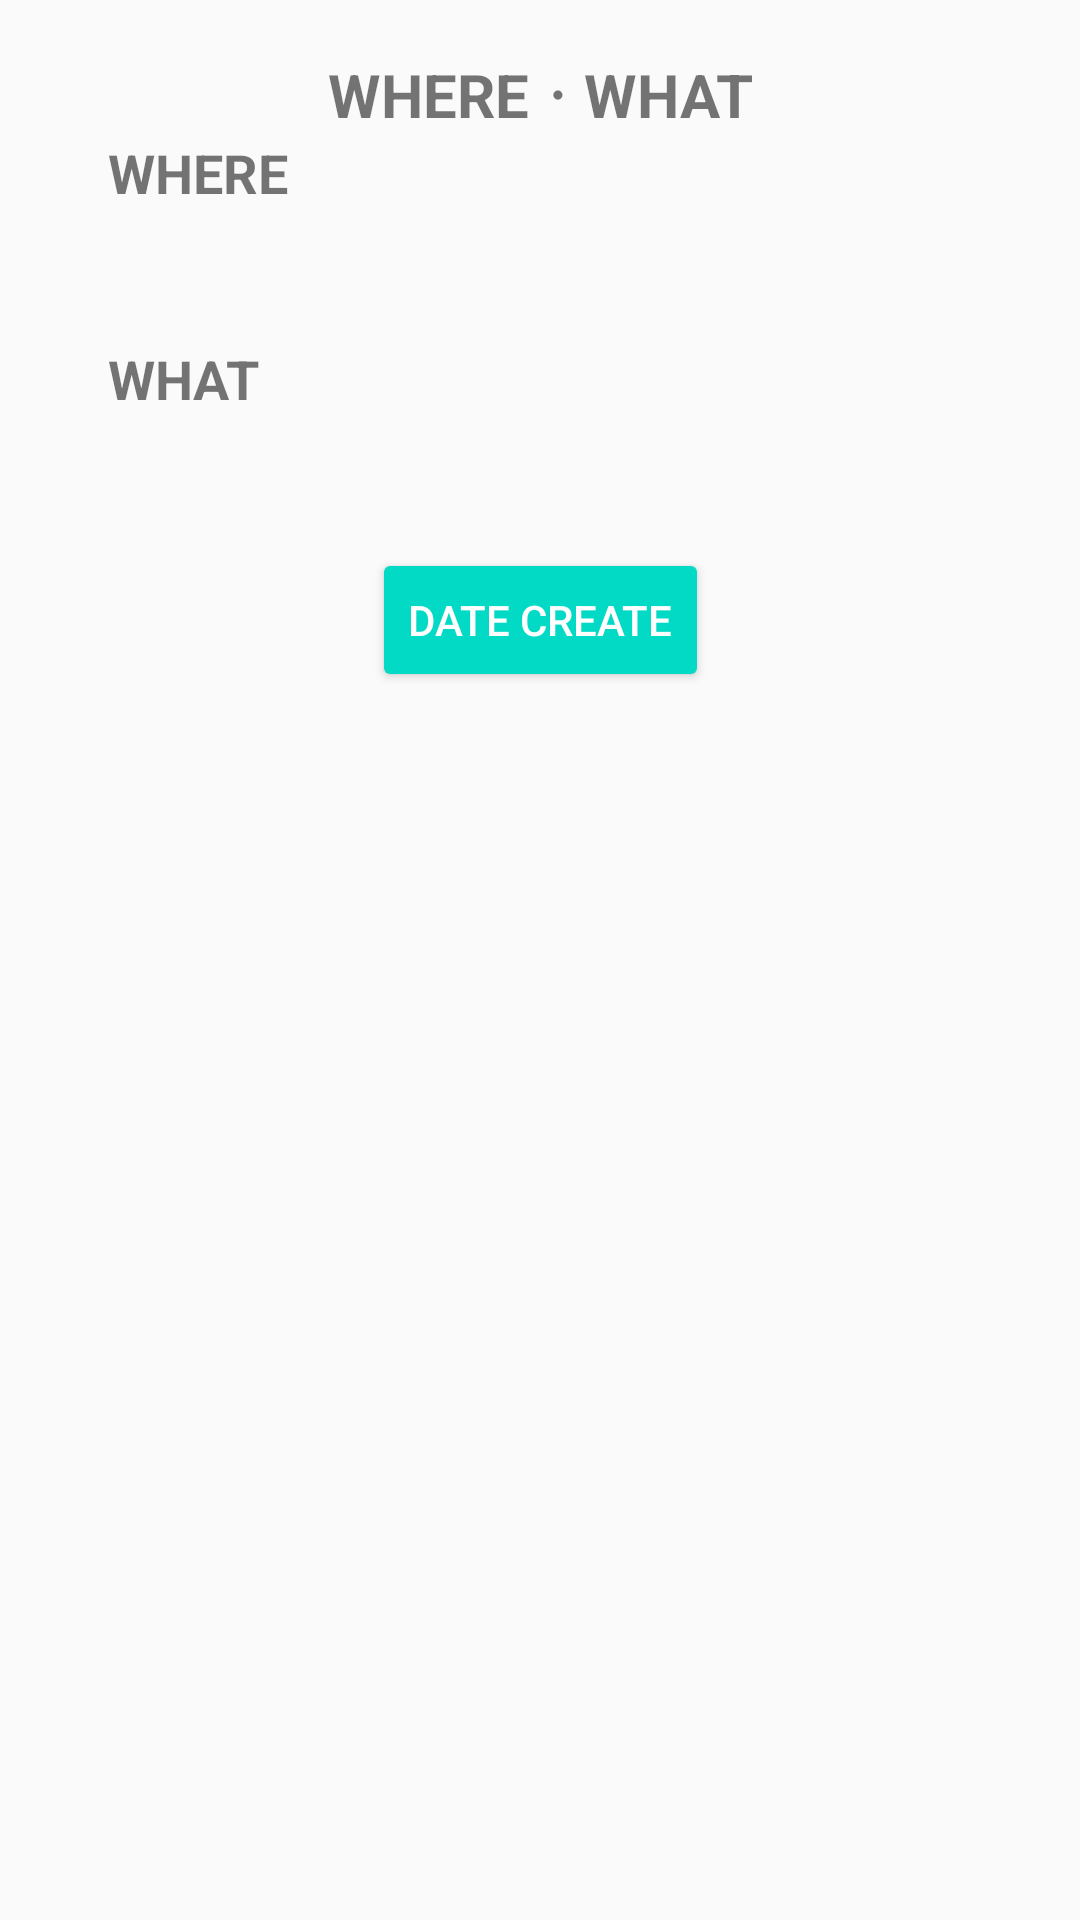

This screen was rendered from an Android layout file. Write that file and the resources it references.
<!-- AndroidManifest.xml: application theme AppTheme -->
<!-- res/layout/fragment_third.xml -->
<?xml version="1.0" encoding="utf-8"?>
<androidx.constraintlayout.widget.ConstraintLayout xmlns:android="http://schemas.android.com/apk/res/android"
    xmlns:app="http://schemas.android.com/apk/res-auto"
    xmlns:tools="http://schemas.android.com/tools"
    android:layout_width="match_parent"
    android:layout_height="match_parent"
    tools:context=".ThirdFragment">


    <TextView
        android:id="@+id/section_label"
        android:layout_width="match_parent"
        android:layout_height="wrap_content"
        android:layout_marginStart="16dp"
        android:layout_marginTop="16dp"
        android:layout_marginEnd="16dp"
        android:layout_marginBottom="16dp"
        android:gravity="center"
        android:text="WHEREㆍWHAT"
        android:textSize="20dp"
        android:textStyle="bold"
        app:layout_constraintLeft_toLeftOf="parent"
        app:layout_constraintTop_toTopOf="parent"
        tools:layout_constraintLeft_creator="1"
        tools:layout_constraintTop_creator="1" />

    <TextView
        android:id="@+id/tvwhere"
        android:layout_width="wrap_content"
        android:layout_height="wrap_content"
        android:text="WHERE"
        android:textSize="18dp"
        android:textStyle="bold"
        app:layout_constraintLeft_toLeftOf="@+id/guideline"
        app:layout_constraintTop_toBottomOf="@+id/section_label" />

    <EditText
        android:layout_width="320dp"
        android:layout_height="wrap_content"
        android:id="@+id/editWHERE"
        app:layout_constraintLeft_toLeftOf="@+id/guideline"
        app:layout_constraintTop_toBottomOf="@+id/tvwhere"
        android:background="@drawable/layoutborder"/>

    <TextView
        android:id="@+id/tvwhat"
        android:layout_width="wrap_content"
        android:layout_height="wrap_content"
        android:text="WHAT"
        android:textSize="18dp"
        android:textStyle="bold"
        app:layout_constraintLeft_toLeftOf="@+id/guideline"
        app:layout_constraintTop_toBottomOf="@+id/editWHERE"
        android:layout_marginTop="20dp"
        />

    <EditText
        android:layout_width="320dp"
        android:layout_height="wrap_content"
        android:id="@+id/editWHAT"
        app:layout_constraintLeft_toLeftOf="@+id/guideline"
        app:layout_constraintTop_toBottomOf="@+id/tvwhat"
        android:background="@drawable/layoutborder"
        />

    <Button
        android:layout_width="wrap_content"
        android:layout_height="wrap_content"
        app:layout_constraintLeft_toLeftOf="parent"
        app:layout_constraintRight_toRightOf="parent"
        app:layout_constraintTop_toBottomOf="@+id/editWHAT"
        android:layout_marginTop="20dp"
        android:id="@+id/btnCreate"
        android:text="Date Create"
        android:backgroundTint="@color/colorAccent"
        android:textColor="#ffffff"
        />


    <androidx.constraintlayout.widget.Guideline
        android:id="@+id/guideline"
        android:layout_width="wrap_content"
        android:layout_height="wrap_content"
        android:orientation="vertical"
        app:layout_constraintGuide_percent="0.1" />


</androidx.constraintlayout.widget.ConstraintLayout>
<!-- resources referenced by this layout -->
<resources>
  <color name="colorAccent">#03DAC5</color>
  <style name="AppTheme" parent="Theme.AppCompat.Light.DarkActionBar">
          
          <item name="colorPrimary">#1abc9c</item>
          <item name="colorPrimaryDark">@color/colorPrimaryDark</item>
          <item name="colorAccent">@color/colorAccent</item>
      </style>
  <color name="colorPrimaryDark">#3700B3</color>
</resources>
